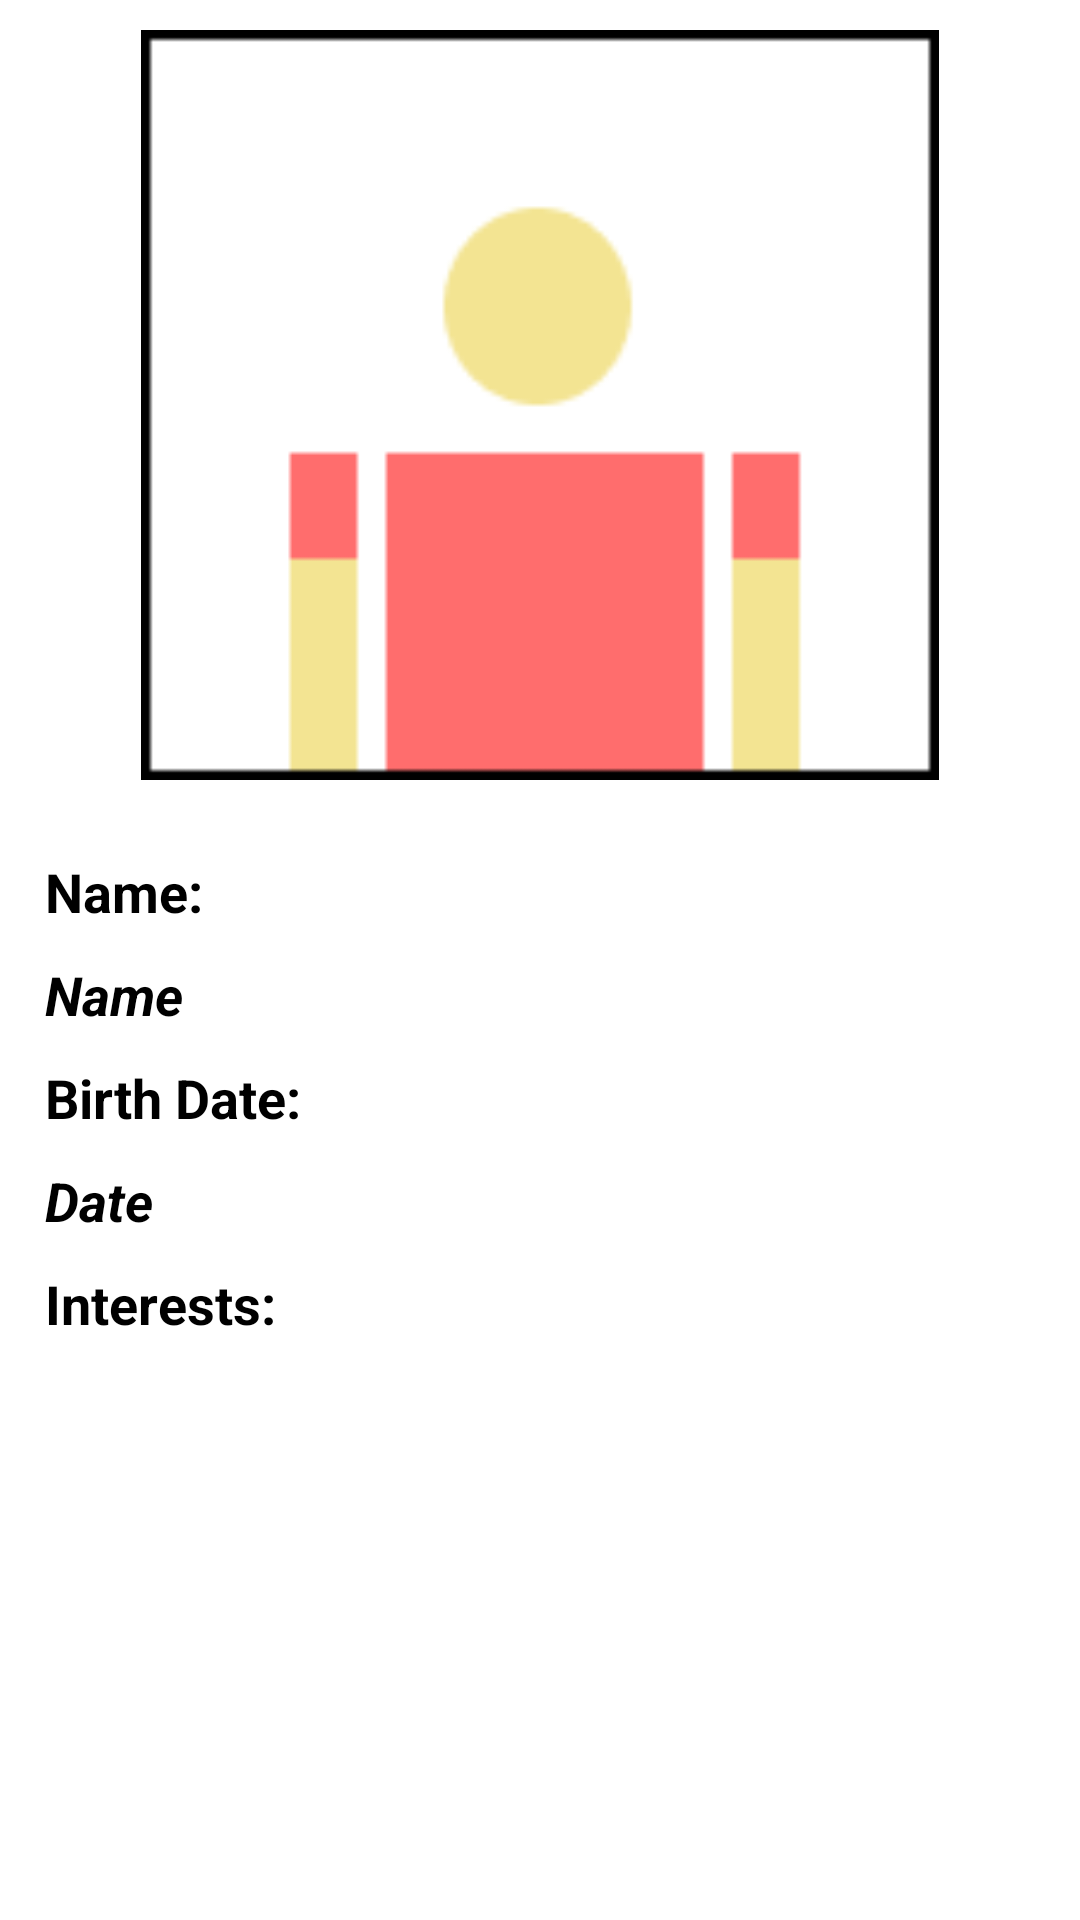

Reconstruct the res/layout file that produces this screen, plus the resources it refers to.
<!-- AndroidManifest.xml: application theme Theme.CollegeDiary -->
<!-- res/layout/fragment_notifications.xml -->
<?xml version="1.0" encoding="utf-8"?>
<ScrollView xmlns:android="http://schemas.android.com/apk/res/android"
    xmlns:app="http://schemas.android.com/apk/res-auto"
    xmlns:tools="http://schemas.android.com/tools"
    android:layout_width="match_parent"
    android:layout_height="match_parent"
    android:background="@color/white"
    tools:context=".ui.notifications.NotificationsFragment">

    <RelativeLayout
        android:layout_width="match_parent"
        android:layout_height="wrap_content"
        android:background="@color/white">

        <ImageView
            android:id="@+id/MyProfilePic"
            android:layout_width="match_parent"
            android:layout_height="250sp"
            android:src="@drawable/human"
            android:layout_margin="10dp"/>

        <androidx.cardview.widget.CardView
            android:id="@+id/InfoCard"
            android:layout_width="match_parent"
            android:layout_height="wrap_content"
            android:layout_below="@+id/MyProfilePic"
            android:layout_margin="10dp"
            >

            <RelativeLayout
                android:layout_width="match_parent"
                android:layout_height="wrap_content"
                android:background="@color/white">

                <TextView
                    android:id="@+id/profilenamehead"
                    android:layout_width="wrap_content"
                    android:layout_height="wrap_content"
                    android:text="Name:"
                    android:textColor="@color/black"
                    android:textStyle="bold"
                    android:textSize="18sp"
                    android:layout_margin="5dp"
                    />

                <TextView
                    android:id="@+id/MyProfileName"
                    android:layout_width="wrap_content"
                    android:layout_height="wrap_content"
                    android:text="Name"
                    android:textColor="@color/black"
                    android:textStyle="bold|italic"
                    android:textSize="18sp"
                    android:layout_margin="5dp"
                    android:layout_below="@id/profilenamehead"
                    />

                <TextView
                    android:id="@+id/profilebirthhead"
                    android:layout_width="wrap_content"
                    android:layout_height="wrap_content"
                    android:text="Birth Date:"
                    android:textColor="@color/black"
                    android:textStyle="bold"
                    android:textSize="18sp"
                    android:layout_below="@id/MyProfileName"
                    android:layout_margin="5dp"
                    />

                <TextView
                    android:id="@+id/MyProfileBirthDate"
                    android:layout_width="wrap_content"
                    android:layout_height="wrap_content"
                    android:text="Date"
                    android:textColor="@color/black"
                    android:textStyle="bold|italic"
                    android:textSize="18sp"
                    android:layout_margin="5dp"
                    android:layout_below="@id/profilebirthhead"
                    />

                <TextView
                    android:id="@+id/profileinterestshead"
                    android:layout_width="wrap_content"
                    android:layout_height="wrap_content"
                    android:text="Interests:"
                    android:textColor="@color/black"
                    android:textStyle="bold"
                    android:textSize="18sp"
                    android:layout_below="@id/MyProfileBirthDate"
                    android:layout_margin="5dp"
                    />

                <TextView
                    android:id="@+id/MyProfileInterests"
                    android:layout_width="wrap_content"
                    android:layout_height="wrap_content"
                    android:text=""
                    android:textColor="@color/black"
                    android:textStyle="bold|italic"
                    android:textSize="18sp"
                    android:layout_margin="5dp"
                    android:layout_below="@id/profileinterestshead"
                    />

            </RelativeLayout>

        </androidx.cardview.widget.CardView>

        <Button
            android:id="@+id/LogOut"
            android:layout_width="wrap_content"
            android:layout_height="wrap_content"
            android:layout_below="@id/InfoCard"
            android:layout_margin="10sp"
            android:layout_centerHorizontal="true"
            android:textColor="@color/white"
            android:textSize="15sp"
            android:text="Log OUT"
            android:textStyle="bold"
            />

    </RelativeLayout>

</ScrollView>
<!-- resources referenced by this layout -->
<resources>
  <color name="black">#000000</color>
  <color name="white">#FFFFFFFF</color>
  <!-- drawable human: png bitmap (drawable, 1240 bytes) -->
  <style name="Theme.CollegeDiary" parent="Theme.MaterialComponents.DayNight.DarkActionBar">
          
          <item name="colorPrimary">@color/purple_200</item>
          <item name="colorPrimaryVariant">@color/purple_700</item>
          <item name="colorOnPrimary">#E94057</item>
          
          <item name="colorSecondary">@color/teal_200</item>
          <item name="colorSecondaryVariant">@color/teal_200</item>
          <item name="colorOnSecondary">#E94057</item>
          
          <item name="android:statusBarColor" tools:targetApi="l">?attr/colorPrimaryVariant</item>
          
      </style>
  <color name="purple_200">#E94057</color>
  <color name="purple_700">#FF3700B3</color>
  <color name="teal_200">#E94057</color>
</resources>
